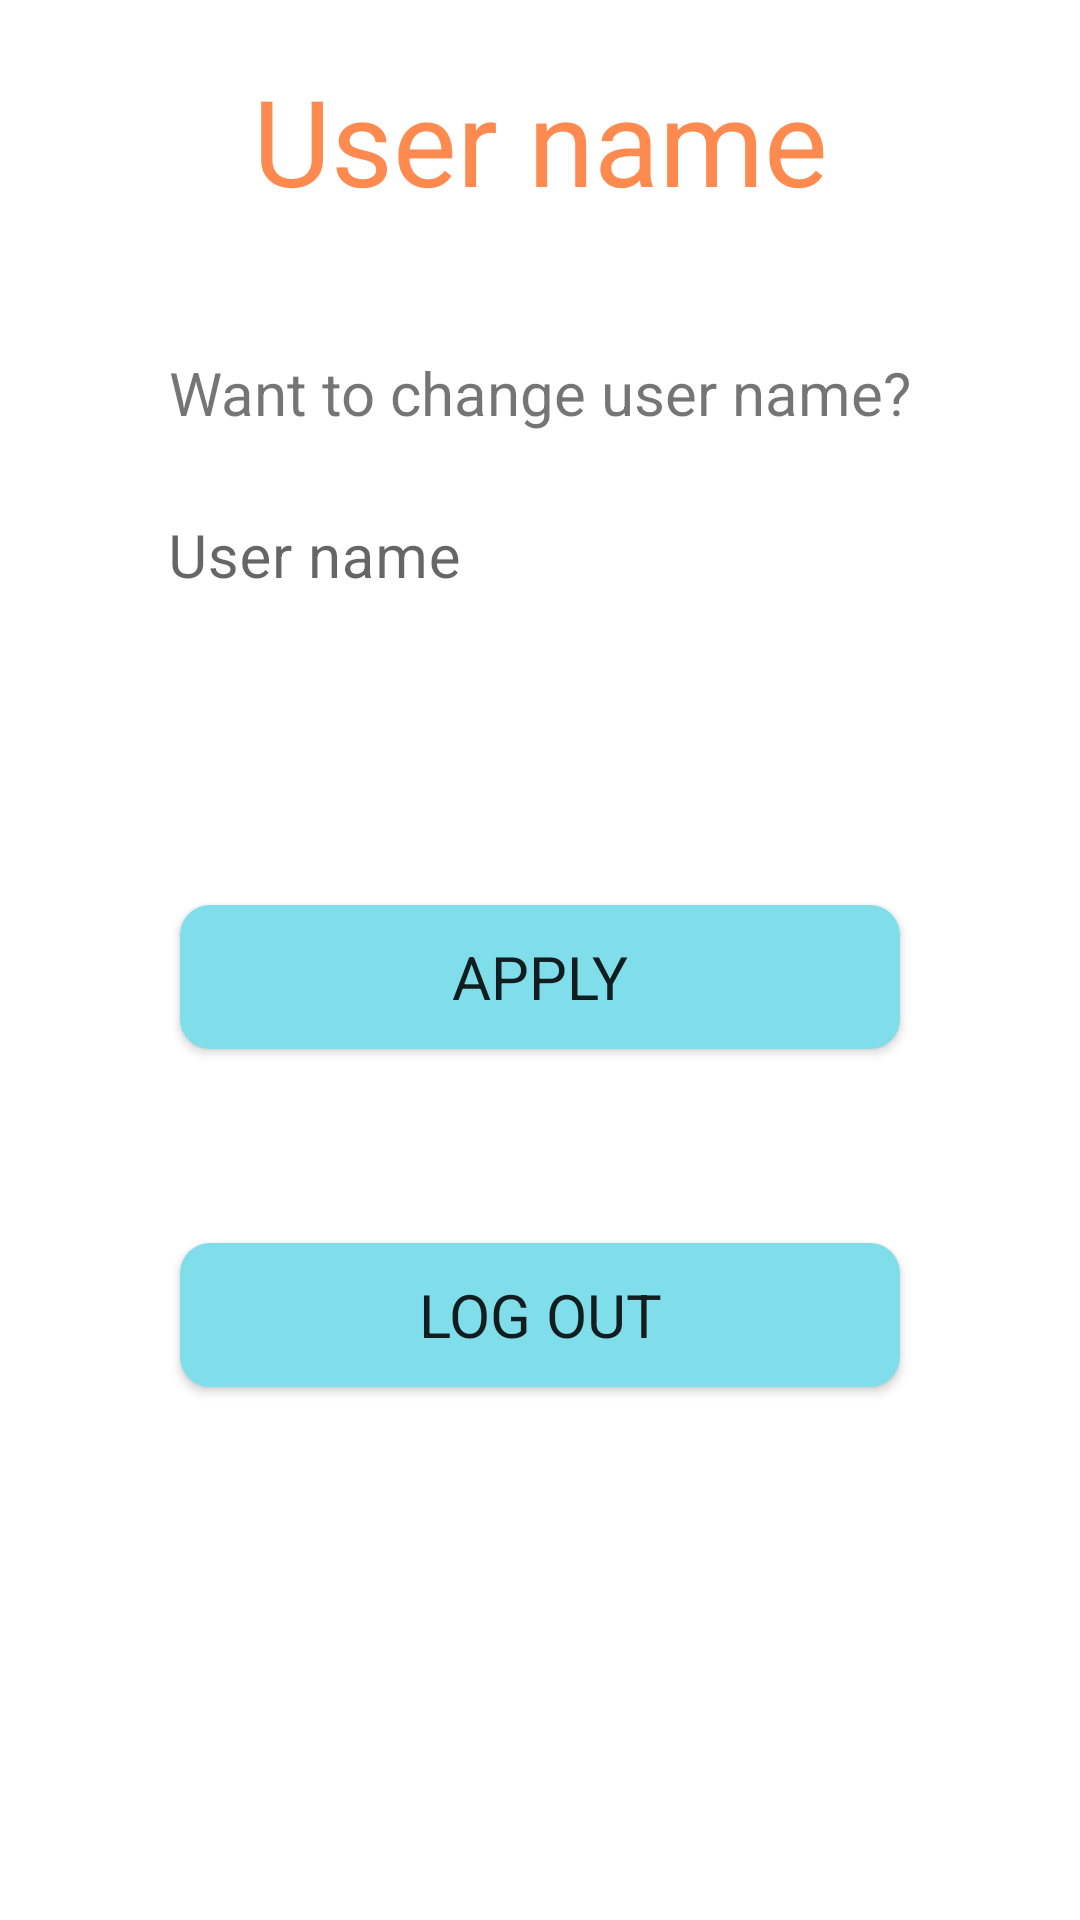

Produce the Android XML layout that renders to this screen, including the resource entries it uses.
<!-- AndroidManifest.xml: application theme Theme.ShoppingList -->
<!-- res/layout/user_settings.xml -->
<?xml version="1.0" encoding="utf-8"?>
<androidx.constraintlayout.widget.ConstraintLayout xmlns:android="http://schemas.android.com/apk/res/android"
    android:layout_width="match_parent"
    android:layout_height="match_parent"
    xmlns:app="http://schemas.android.com/apk/res-auto"
    android:orientation="vertical">

    <TextView
        android:id="@+id/username_textview"
        android:layout_width="match_parent"
        android:layout_height="wrap_content"
        android:text="@string/prompt_username"
        android:textAlignment="center"
        android:textSize="40sp"
        android:textColor="@color/primaryLightColor"
        android:layout_marginTop="20dp"
        android:layout_marginHorizontal="20dp"
        app:layout_constraintTop_toTopOf="parent"
        app:layout_constraintBottom_toTopOf="@id/username_legend"
        app:layout_constraintStart_toStartOf="parent"
        app:layout_constraintEnd_toEndOf="parent"/>

    <TextView
        android:id="@+id/username_legend"
        android:layout_width="match_parent"
        android:layout_height="wrap_content"

        android:layout_marginTop="44dp"
        android:text="@string/change_name"
        android:textAlignment="center"
        android:textSize="20sp"
        app:layout_constraintStart_toStartOf="parent"
        app:layout_constraintTop_toBottomOf="@id/username_textview"
        app:layout_constraintBottom_toTopOf="@id/username_textinputlayout"/>

    <com.google.android.material.textfield.TextInputLayout
        android:layout_width="match_parent"
        android:layout_height="wrap_content"
        android:id="@+id/username_textinputlayout"
        app:boxBackgroundMode="none"
        app:endIconMode="clear_text"
        app:errorEnabled="true"
        android:layout_marginHorizontal="40dp"
        android:layout_marginTop="10dp"
        app:layout_constraintStart_toStartOf="parent"
        app:layout_constraintTop_toBottomOf="@id/username_textview"
        app:layout_constraintBottom_toTopOf="@id/apply_button"
        style="@style/Widget.MaterialComponents.TextInputLayout.OutlinedBox">


        <com.google.android.material.textfield.TextInputEditText
            android:layout_width="match_parent"
            android:layout_height="wrap_content"
            android:hint="@string/prompt_username"
            android:imeOptions="flagNoExtractUi"
            android:inputType="textCapWords"
            android:id="@+id/username_textinputedittext"


            android:background="@drawable/edittext_custom"
            android:textSize="20sp"
            android:paddingHorizontal="15dp"/>
    </com.google.android.material.textfield.TextInputLayout>

    

    <Button
        android:id="@+id/apply_button"
        android:layout_width="match_parent"
        android:layout_height="wrap_content"
        android:text="@string/apply_changes"
        app:backgroundTint="@null"
        android:background="@drawable/button_custom"
        android:textSize="20sp"
        android:layout_marginHorizontal="60sp"
        android:layout_marginVertical="20dp"
        app:layout_constraintStart_toStartOf="parent"
        app:layout_constraintTop_toBottomOf="@id/username_textinputlayout"
        app:layout_constraintEnd_toEndOf="parent"
        app:layout_constraintBottom_toTopOf="@id/logout_button"/>

    <Button
        android:id="@+id/logout_button"
        android:layout_width="match_parent"
        android:layout_height="wrap_content"
        android:text="Log out"
        app:backgroundTint="@null"
        android:background="@drawable/button_custom"
        android:layout_marginHorizontal="60sp"
        android:textSize="20sp"
        android:layout_marginVertical="20dp"
        app:layout_constraintBottom_toBottomOf="parent"
        app:layout_constraintEnd_toEndOf="parent"
        app:layout_constraintStart_toStartOf="parent"
        app:layout_constraintTop_toBottomOf="@id/username_textinputlayout" />



</androidx.constraintlayout.widget.ConstraintLayout>
<!-- resources referenced by this layout -->
<resources>
  <color name="primaryLightColor">#ff8a50</color>
  <!-- drawable button_custom (drawable) -->
  <?xml version="1.0" encoding="utf-8"?>
  <shape xmlns:android="http://schemas.android.com/apk/res/android"
      android:padding="10dp"
      android:shape="rectangle">
  
      <solid android:color="@color/secondaryColor"/>
  
      <corners
          android:radius="10dp"/>
  </shape>
  <string name="apply_changes">Apply</string>
  <string name="change_name">Want to change user name?</string>
  <string name="prompt_username">User name</string>
  <style name="Theme.ShoppingList" parent="Theme.MaterialComponents.DayNight.DarkActionBar">
          
          <item name="colorPrimary">@color/primaryColor</item>
          <item name="colorPrimaryVariant">@color/primaryLightColor</item>
          <item name="colorOnPrimary">@color/primaryTextColor</item>
          
          <item name="colorSecondary">@color/secondaryColor</item>
          <item name="colorSecondaryVariant">@color/secondaryLightColor</item>
          <item name="colorOnSecondary">@color/secondaryTextColor</item>
          
          <item name="android:statusBarColor" tools:targetApi="l">?attr/colorPrimaryVariant</item>
          
          <item name="fontFamily">@font/montserrat_regular</item>
      </style>
  <color name="secondaryColor">#80deea</color>
  <color name="primaryColor">#ff5722</color>
  <color name="primaryTextColor">#000000</color>
  <color name="secondaryLightColor">#b4ffff</color>
  <color name="secondaryTextColor">#000000</color>
</resources>
